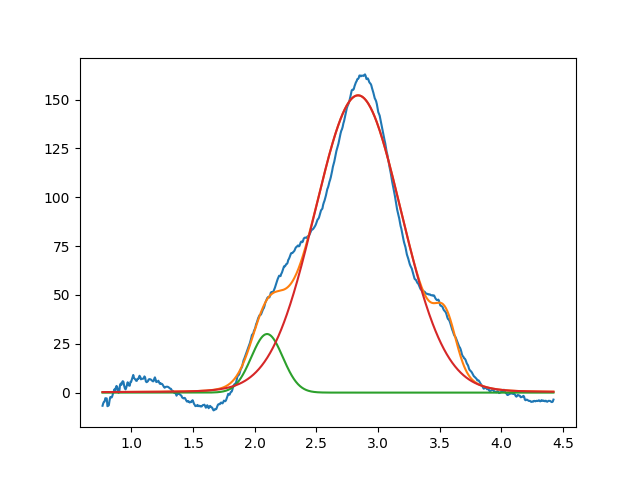

Values plotted in this chart, from the file beside it:
2.099999999999999645e+00, 2.999999999999999645e+01, 2.999999999999999334e-01, 9.999999999999998890e-01
2.837949767771591691e+00, 1.521938524943510913e+02, 8.278933776844428216e-01, 9.541841173370186890e-01
3.548299983534149327e+00, 2.284517266205962827e+01, 1.999999999999999833e-01, 9.999999999999998890e-01
